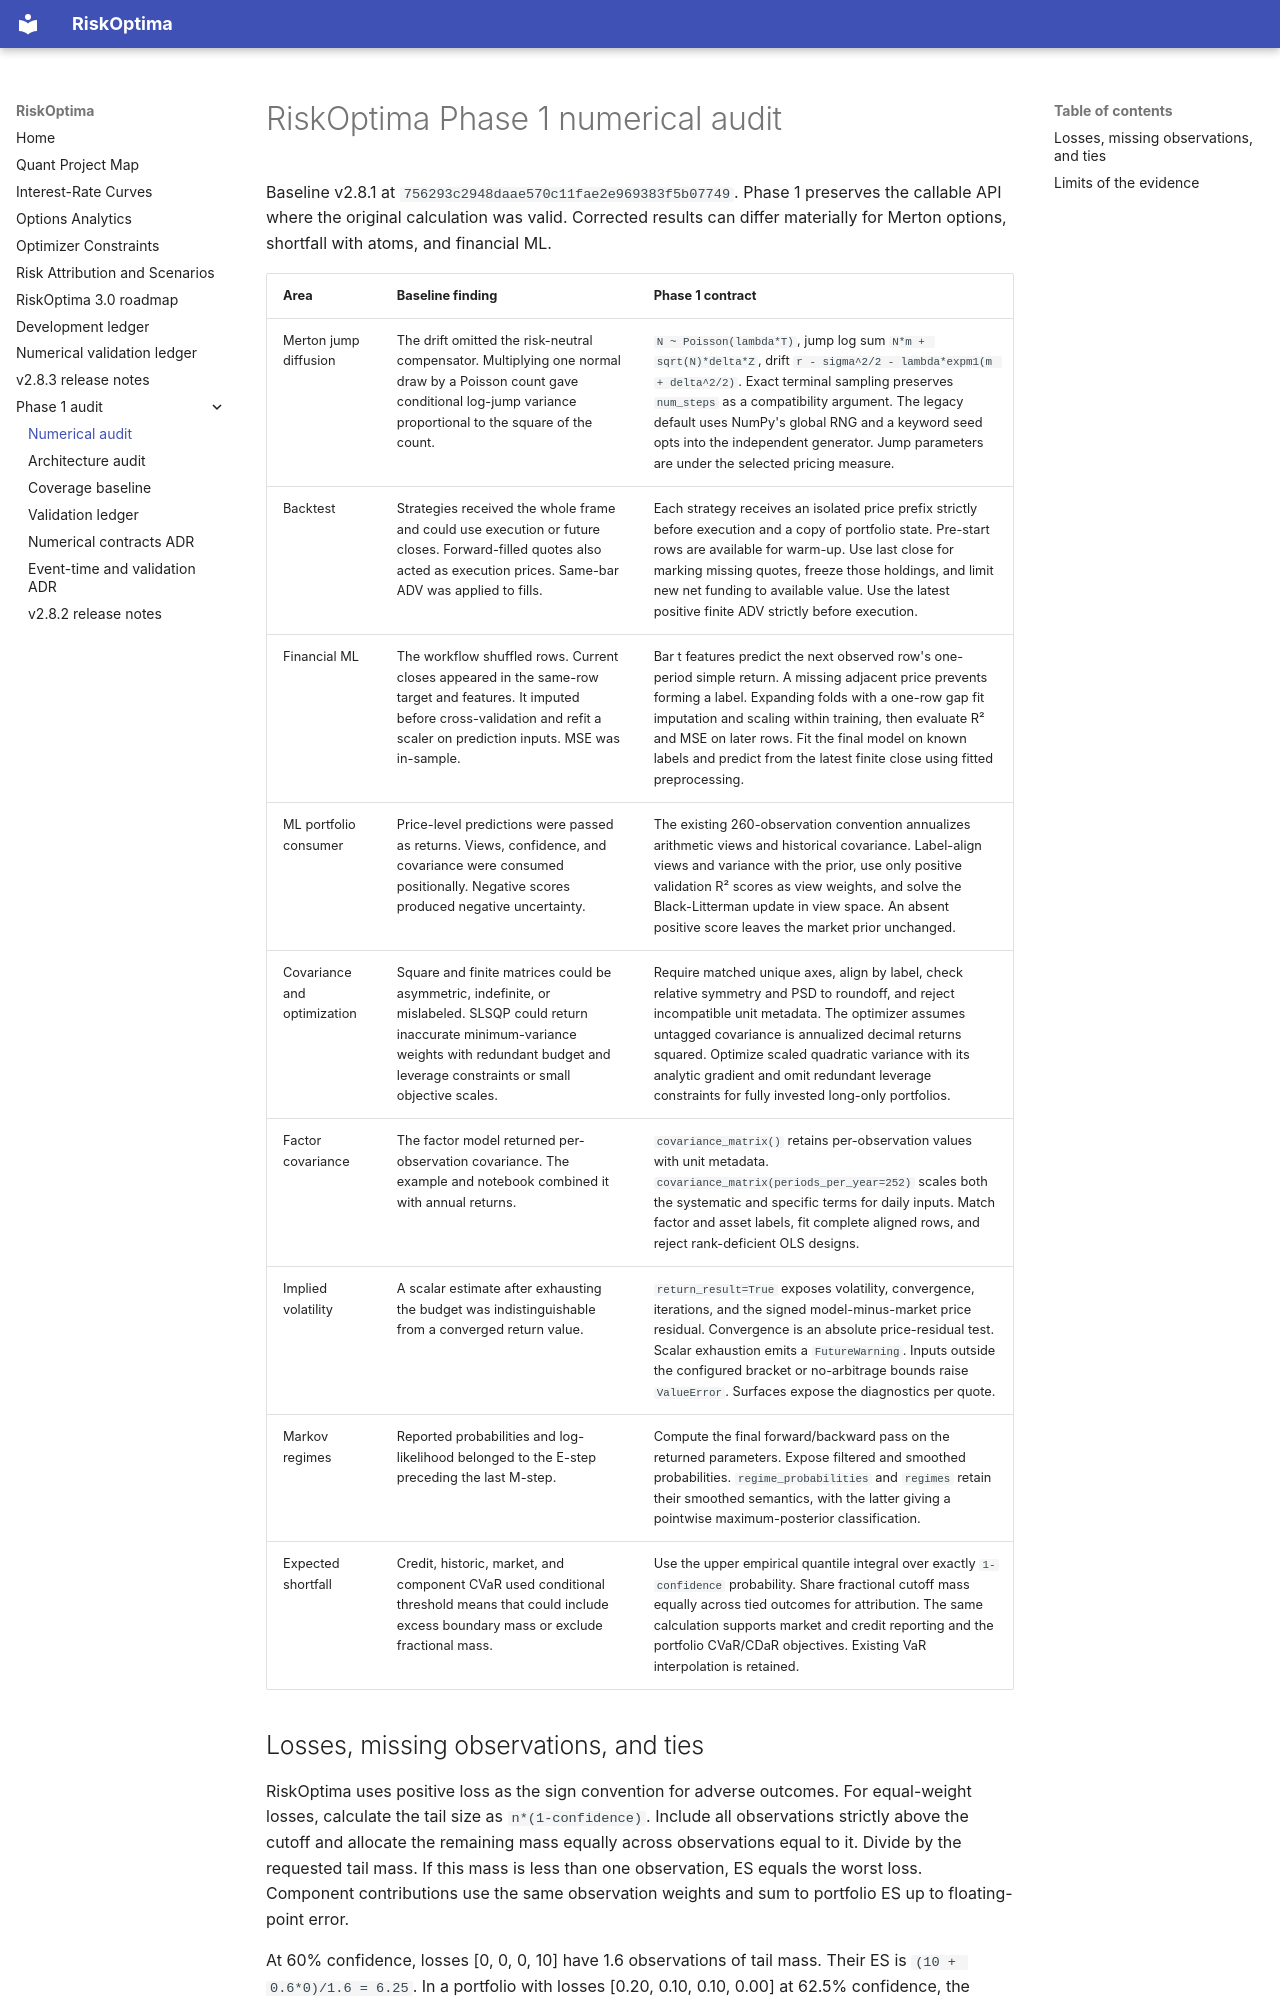

repository: JordiCorbilla/RiskOptima · page: audit/NUMERICAL_AUDIT/index.html · generator: mkdocs

# RiskOptima Phase 1 numerical audit

Baseline v2.8.1 at `756293c2948daae570c11fae2e969383f5b07749`. Phase 1 preserves the callable API where the original calculation was valid. Corrected results can differ materially for Merton options, shortfall with atoms, and financial ML.

| Area | Baseline finding | Phase 1 contract |
| --- | --- | --- |
| Merton jump diffusion | The drift omitted the risk-neutral compensator. Multiplying one normal draw by a Poisson count gave conditional log-jump variance proportional to the square of the count. | `N ~ Poisson(lambda*T)`, jump log sum `N*m + sqrt(N)*delta*Z`, drift `r - sigma^2/2 - lambda*expm1(m + delta^2/2)`. Exact terminal sampling preserves `num_steps` as a compatibility argument. The legacy default uses NumPy's global RNG and a keyword seed opts into the independent generator. Jump parameters are under the selected pricing measure. |
| Backtest | Strategies received the whole frame and could use execution or future closes. Forward-filled quotes also acted as execution prices. Same-bar ADV was applied to fills. | Each strategy receives an isolated price prefix strictly before execution and a copy of portfolio state. Pre-start rows are available for warm-up. Use last close for marking missing quotes, freeze those holdings, and limit new net funding to available value. Use the latest positive finite ADV strictly before execution. |
| Financial ML | The workflow shuffled rows. Current closes appeared in the same-row target and features. It imputed before cross-validation and refit a scaler on prediction inputs. MSE was in-sample. | Bar t features predict the next observed row's one-period simple return. A missing adjacent price prevents forming a label. Expanding folds with a one-row gap fit imputation and scaling within training, then evaluate R² and MSE on later rows. Fit the final model on known labels and predict from the latest finite close using fitted preprocessing. |
| ML portfolio consumer | Price-level predictions were passed as returns. Views, confidence, and covariance were consumed positionally. Negative scores produced negative uncertainty. | The existing 260-observation convention annualizes arithmetic views and historical covariance. Label-align views and variance with the prior, use only positive validation R² scores as view weights, and solve the Black-Litterman update in view space. An absent positive score leaves the market prior unchanged. |
| Covariance and optimization | Square and finite matrices could be asymmetric, indefinite, or mislabeled. SLSQP could return inaccurate minimum-variance weights with redundant budget and leverage constraints or small objective scales. | Require matched unique axes, align by label, check relative symmetry and PSD to roundoff, and reject incompatible unit metadata. The optimizer assumes untagged covariance is annualized decimal returns squared. Optimize scaled quadratic variance with its analytic gradient and omit redundant leverage constraints for fully invested long-only portfolios. |
| Factor covariance | The factor model returned per-observation covariance. The example and notebook combined it with annual returns. | `covariance_matrix()` retains per-observation values with unit metadata. `covariance_matrix(periods_per_year=252)` scales both the systematic and specific terms for daily inputs. Match factor and asset labels, fit complete aligned rows, and reject rank-deficient OLS designs. |
| Implied volatility | A scalar estimate after exhausting the budget was indistinguishable from a converged return value. | `return_result=True` exposes volatility, convergence, iterations, and the signed model-minus-market price residual. Convergence is an absolute price-residual test. Scalar exhaustion emits a `FutureWarning`. Inputs outside the configured bracket or no-arbitrage bounds raise `ValueError`. Surfaces expose the diagnostics per quote. |
| Markov regimes | Reported probabilities and log-likelihood belonged to the E-step preceding the last M-step. | Compute the final forward/backward pass on the returned parameters. Expose filtered and smoothed probabilities. `regime_probabilities` and `regimes` retain their smoothed semantics, with the latter giving a pointwise maximum-posterior classification. |
| Expected shortfall | Credit, historic, market, and component CVaR used conditional threshold means that could include excess boundary mass or exclude fractional mass. | Use the upper empirical quantile integral over exactly `1-confidence` probability. Share fractional cutoff mass equally across tied outcomes for attribution. The same calculation supports market and credit reporting and the portfolio CVaR/CDaR objectives. Existing VaR interpolation is retained. |
